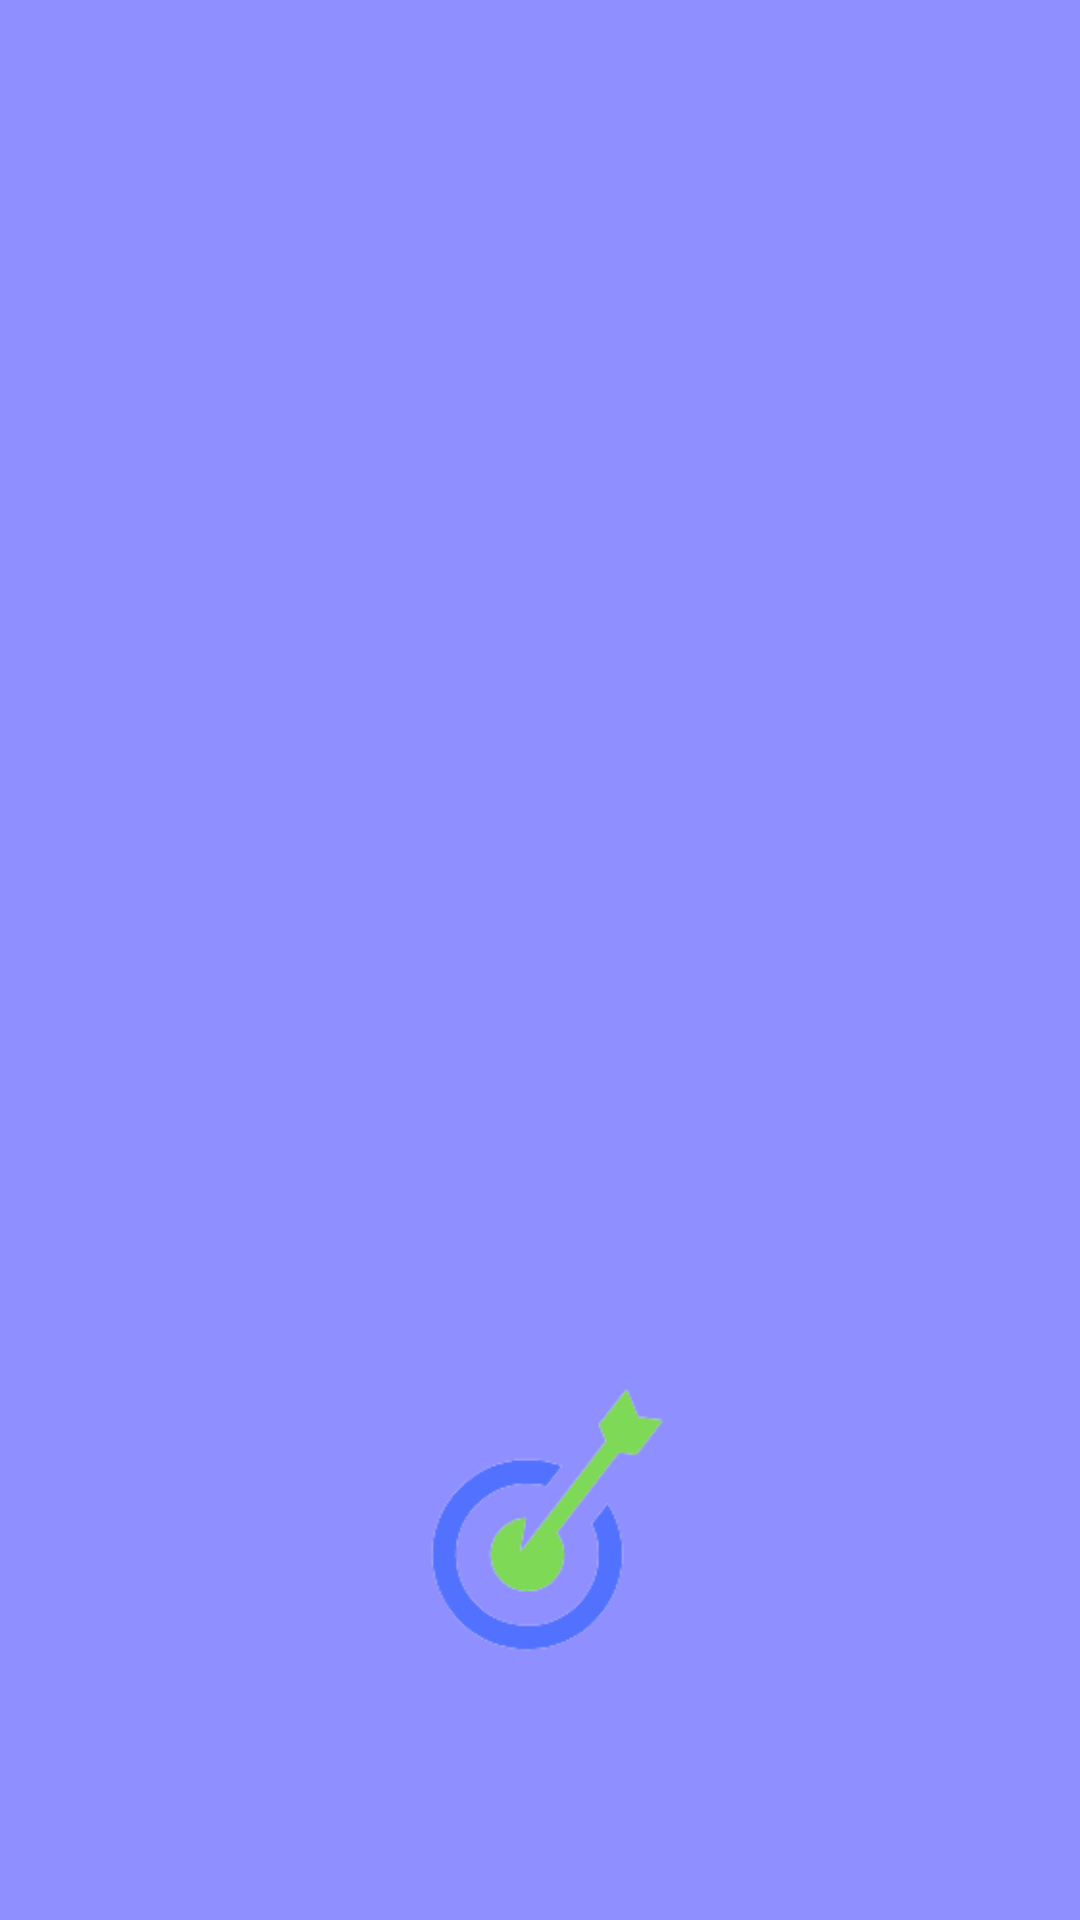

The Android layout XML behind this screen, and the referenced resources:
<!-- AndroidManifest.xml: application theme Theme.GameOfChances -->
<!-- res/layout/activity_main.xml -->
<?xml version="1.0" encoding="utf-8"?>
<androidx.constraintlayout.widget.ConstraintLayout xmlns:android="http://schemas.android.com/apk/res/android"
    xmlns:app="http://schemas.android.com/apk/res-auto"
    xmlns:tools="http://schemas.android.com/tools"
    android:id="@+id/activityMain"
    android:layout_width="match_parent"
    android:layout_height="match_parent"
    android:background="@color/apptheme"
    tools:context=".MainActivity">

    <androidx.constraintlayout.widget.ConstraintLayout
        android:id="@+id/animatedLayout"
        android:layout_width="match_parent"
        android:layout_height="wrap_content"
        app:layout_constraintBottom_toBottomOf="parent"
        app:layout_constraintEnd_toEndOf="parent"
        app:layout_constraintStart_toStartOf="parent">

        <ImageView
            android:id="@+id/logoImageView"
            android:layout_width="100dp"
            android:layout_height="100dp"
            android:contentDescription="@string/app_logo"
            app:layout_constraintEnd_toEndOf="parent"
            app:layout_constraintStart_toStartOf="parent"
            app:layout_constraintTop_toTopOf="parent"
            app:srcCompat="@drawable/finallogo"
            tools:ignore="ImageContrastCheck" />

        <TextView
            android:id="@+id/welcomeTextView"
            android:layout_width="wrap_content"
            android:layout_height="wrap_content"
            android:layout_marginTop="20dp"
            android:alpha="0"
            android:text="@string/welcomeText"
            android:textColor="#FDFCFC"
            android:visibility="visible"
            app:layout_constraintEnd_toEndOf="parent"
            app:layout_constraintHorizontal_bias="0.498"
            app:layout_constraintStart_toStartOf="parent"
            app:layout_constraintTop_toBottomOf="@+id/logoImageView"
            tools:ignore="TextContrastCheck" />

        <TextView
            android:id="@+id/appName"
            android:layout_width="wrap_content"
            android:layout_height="wrap_content"
            android:layout_marginTop="10dp"
            android:alpha="0"
            android:fontFamily="sans-serif"
            android:text="@string/app_banner"
            android:textColor="#FFFFFF"
            android:textSize="24sp"
            android:textStyle="bold"
            android:visibility="visible"
            app:layout_constraintEnd_toEndOf="parent"
            app:layout_constraintStart_toStartOf="parent"
            app:layout_constraintTop_toBottomOf="@+id/welcomeTextView"
            tools:ignore="TextContrastCheck" />

    </androidx.constraintlayout.widget.ConstraintLayout>

    <com.google.android.material.button.MaterialButton
        android:id="@+id/startButton"
        android:layout_width="0dp"
        android:layout_height="75dp"
        android:layout_marginStart="10dp"
        android:layout_marginEnd="10dp"
        android:layout_marginBottom="10dp"
        android:alpha="0"
        android:text="@string/start"
        app:cornerRadius="100dp"
        app:layout_constraintBottom_toBottomOf="parent"
        app:layout_constraintEnd_toEndOf="parent"
        app:layout_constraintStart_toStartOf="parent" />

</androidx.constraintlayout.widget.ConstraintLayout>
<!-- resources referenced by this layout -->
<resources>
  <color name="apptheme">#FF8F8FFF</color>
  <!-- drawable finallogo: png bitmap (drawable, 7310 bytes) -->
  <string name="app_banner">The Game of Chances</string>
  <string name="app_logo">App logo</string>
  <string name="start">LET\'S GO</string>
  <string name="welcomeText">Welcome to The</string>
  <style name="Theme.GameOfChances" parent="Theme.MaterialComponents.DayNight.NoActionBar">
          
  
          <item name="colorPrimary">@color/purple_500</item>
          <item name="colorPrimaryVariant">@color/purple_700</item>
          <item name="colorOnPrimary">@color/white</item>
          
          <item name="colorSecondary">@color/teal_200</item>
          <item name="colorSecondaryVariant">@color/teal_700</item>
          <item name="colorOnSecondary">@color/black</item>
          
          <item name="android:statusBarColor" tools:targetApi="l">?attr/colorPrimaryVariant</item>
          
      </style>
  <color name="purple_500">#FF6200EE</color>
  <color name="purple_700">#FF3700B3</color>
  <color name="white">#FFFFFFFF</color>
  <color name="teal_200">#FF03DAC5</color>
  <color name="teal_700">#FF018786</color>
  <color name="black">#FF000000</color>
</resources>
